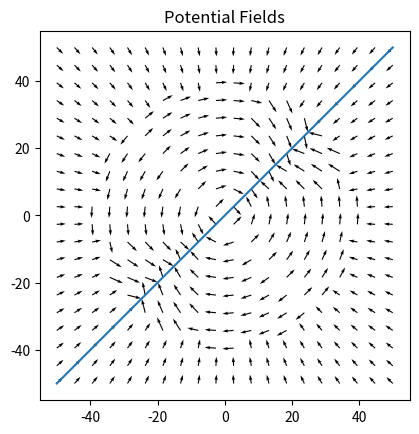

Python code for this plot:
import numpy as np
import matplotlib.pyplot as plt
from math import asin, sin, cos, tan, sqrt, atan2, radians, pi

r = 6371000 						#6378km optional			# Radius of earth in kilometers. Use 3956 for miles

def haver_distance(lat1, lon1, lat2, lon2):							# haversine distance formula
	#Calculate the great circle distance between two points 
    #on the earth (specified in decimal degrees)
    
    # convert decimal degrees to radians 
    lon1, lat1, lon2, lat2 = map(radians, [lon1, lat1, lon2, lat2])

    # haversine formula 
    dlon = lon2 - lon1 
    dlat = lat2 - lat1 
    a = sin(dlat/2)**2 + cos(lat1) * cos(lat2) * sin(dlon/2)**2
    c = 2 * asin(sqrt(a)) 
    return c * r

def equirect_distance(lat1, lon1, lat2, lon2):					   #approximate equirectangle distance formula

	# convert decimal degrees to radians 
	lon1, lat1, lon2, lat2 = map(radians, [lon1, lat1, lon2, lat2])
	
	dx = (lon2 - lon1) * cos( 0.5*(lat2+lat1) )
	dy = lat2 - lat1
	return r * sqrt( dx*dx + dy*dy )

def latlongtoxy(lat,lon,goal_lat):								#conversion from latitude, longitude to x,y coordinates
	lat, lon,goal_lat = map(radians, [lat, lon, goal_lat])
	x = r*lon*cos(goal_lat)										#x, y based on goal latitude
	y = r*lat
	return [x, y]
	
def att_potential_field(x_g, y_g, x_e, y_e, min_r, max_r, strength, type):
	
	dx,dy = 0,0

	distance = sqrt((x_g - x_e)*(x_g - x_e) + (y_g - y_e)*(y_g - y_e)) 		# distance b/w emily and goal
	theta = atan2((y_g - y_e),(x_g - x_e))									# angle
	if(type == 'linear'):			
		Vmag = strength*((distance - min_r)/(max_r - min_r))				#linear magnitude profile
	if(type == 'constant'):
		Vmag = strength														#constant magnitude profile
	if(type == 'exponential'):
		Vmag = strength*((distance - min_r)/(max_r - min_r))**2				#exponential magnitude profile
	
	if(distance < min_r):													#zero field inside min radius
		dx = 0
		dy = 0
	if((distance >= min_r) and (distance <= max_r)):						# attractive field
		dx = Vmag*cos(theta)
		dy = Vmag*sin(theta)
	if(distance > max_r):													#zero field outside max radius
		dx = 0
		dy = 0
	return dx,dy
	
def tan_potential_field(x_g, y_g, x_e, y_e, min_r, max_r, strength, type, pose_rad):
	
	
	dx,dy = 0,0
	m = tan(pose_rad)							# slope of pose line
	c1 = y_g -  m*x_g 							# intercept of pose line
	c2 = y_g + (1/m)*x_g						# slope of line perpendicular to pose line
	
	distance = sqrt((x_g - x_e)*(x_g - x_e) + (y_g - y_e)*(y_g - y_e))		#distance of emily from goal
	theta = atan2((y_g - y_e),(x_g - x_e))									#angle
	if(type == 'linear'):													#magnitude profile
		Vmag = strength*((distance - min_r)/(max_r - min_r))
	if(type == 'constant'):
		Vmag = strength
	if(type == 'exponential'):
		Vmag = strength*((distance - min_r)/(max_r - min_r))**2
	
	if(distance < min_r):	
		dx = 0
		dy = 0
	if((distance >= min_r) and (distance <= max_r)):						#tangential field nonzero only in radius range (min_r,max_r)
		if((y_e - m*x_e - c1 >= 0) and (y_e + (1/m)*x_e - c2 >= 0)):
			dx = Vmag*cos(theta + pi/2)
			dy = Vmag*sin(theta + pi/2)
		if((y_e - m*x_e - c1 >= 0) and (y_e + (1/m)*x_e - c2 < 0)):
			dx = Vmag*cos(theta - pi/2)
			dy = Vmag*sin(theta - pi/2)
		if((y_e - m*x_e - c1 < 0) and (y_e + (1/m)*x_e - c2 < 0)):
			dx = Vmag*cos(theta + pi/2)
			dy = Vmag*sin(theta + pi/2)
		if((y_e - m*x_e - c1 < 0) and (y_e + (1/m)*x_e - c2 >= 0)):
			dx = Vmag*cos(theta - pi/2)
			dy = Vmag*sin(theta - pi/2)
	if(distance > max_r):
		dx = 0
		dy = 0
	return dx,dy
	
def resutant_field(x_g, y_g, x_e, y_e, goal_radius, control_radius, ballistic_strength, tangential_strength, pose_rad, select_rad):
	dx,dy, dx_tan, dy_tan, dx_attc, dy_attc, dx_attb, dy_attb  = 0,0,0,0,0,0,0,0
	
	dx_tan,dy_tan  = tan_potential_field(x_g,y_g,x_e,y_e,goal_radius,control_radius, tangential_strength,'constant', pose_rad)
	dx_attb,dy_attb  = att_potential_field(x_g,y_g,x_e,y_e,control_radius,float("inf"), ballistic_strength,'constant')
	#dx_attc,dy_attc  = att_potential_field(x_g,y_g,x_e,y_e,goal_radius,control_radius, ballistic_strength,'linear')
	
	c1 = y_g - tan(pose_rad)*x_g 								# intercept of pose line
	m2 = tan(pose_rad + select_rad/2)							#slope of select line 
	c2 = y_g - m2*x_g											
	m3 = tan(pose_rad - select_rad/2)
	c3 = y_g - m3*x_g											#intercepts of select region lines
	
	if(y_e - m2*x_e - c2 >= 0 and y_e - m3*x_e - c3 >= 0):		#region outside select region 
		dx_attc,dy_attc = 0,0
		
	if(y_e - m2*x_e - c2 >= 0 and y_e - m3*x_e - c3 < 0):		#inside select region
		dx_attc,dy_attc  = att_potential_field(x_g,y_g,x_e,y_e,goal_radius,control_radius, ballistic_strength,'linear')
		
	if(y_e - m2*x_e - c2 < 0 and y_e - m3*x_e - c3 >= 0):		#inside select region
		dx_attc,dy_attc  = att_potential_field(x_g,y_g,x_e,y_e,goal_radius,control_radius, ballistic_strength,'linear')
		
	if(y_e - m2*x_e - c2 < 0 and y_e - m3*x_e - c3 < 0):		#outside select region
		dx_attc,dy_attc = 0,0
		
	dx = dx_attb + dx_attc + dx_tan								#add contribution from all the fields
	dy = dy_attb + dy_attc + dy_tan
	return dx,dy

def plot_fields(NX, NY, xmax, ymax, x_goal, y_goal, ballistic_strength, tangential_strength, control_radius, pose_rad, select_rad):
	
	xmin = -xmax								  		# range of x
	ymin = -ymax										# range of y

	# Make grid and calculate vector components
	x = np.linspace(xmin, xmax, NX)						# NX points to create in X
	y = np.linspace(ymin, ymax, NY)						# NY points to create in Y
	X, Y = np.meshgrid(x, y)							# create X,Y meshgrid
	
	dx = np.zeros(shape = (NX,NY))						#  
	dy = np.zeros(shape = (NX,NY))
	for i in range(NX):
		for j in range(NY):
			dx[i,j], dy[i,j] = resutant_field(x_goal,y_goal,X[i,j],Y[i,j], 1,control_radius,ballistic_strength,tangential_strength, pose_rad, select_rad) 
	fig, ax = plt.subplots()
	ax.quiver(x, y, dx, dy, units = 'width')
	ax.set(aspect=1, title='Potential Fields')
	# create pose line plot
	c1 = y_goal -  tan(pose_rad)*x_goal 							#intercept of pose line
							
	y_line  = tan(pose_rad)*x + c1
	ax.plot(x,y_line)										#plot of pose line
	# plot select lines
	c2 = y_goal -  tan(pose_rad + select_rad/2)*x_goal 			
	c3 = y_goal -  tan(pose_rad - select_rad/2)*x_goal 	
	y2_line  = tan(pose_rad + select_rad/2)*x + c2
	y3_line  = tan(pose_rad - select_rad/2)*x + c3
	#ax.plot(x,y2_line)										#plot of select region lines
	#ax.plot(x,y3_line)										#plot of select region lines
	plt.show()
	
g_lat, g_lon = 52.20472, 052.14056			# goal position
e_lat, e_lon = 52.21477, 052.14077			# emily position

x_goal,y_goal = latlongtoxy(g_lat,g_lon,g_lat)
x_emily,y_emily = latlongtoxy(e_lat,e_lon,g_lat)

control_region_radius = 40
ballistic_region_strength = 4
tangential_strength = 5
pose_radians = pi/4
select_radians = pi/3
plot_fields(20,20, 50, 50, 0, 0, ballistic_region_strength, tangential_strength, control_region_radius, pose_radians, select_radians)


	
